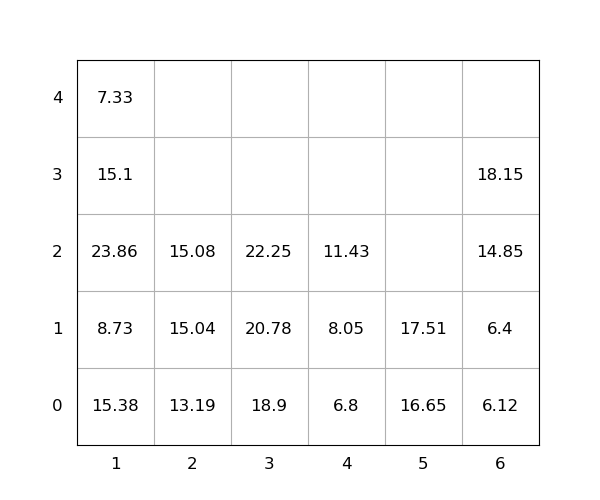

Data behind this chart, as committed beside it:
idx, loc_x, loc_y, loc_z, weight, group, score, seq, reloc, size(ft)
1, 1, 0, 0, 15.38, 0, 15.38, 0, 1.0, 20
2, 1, 0, 1, 8.73, 0, 8.73, 0, 1.0, 20
3, 6, 0, 0, 6.12, 0, 6.12, 0, 0, 20
4, 3, 0, 0, 18.9, 0, 18.9, 1, 0, 20
5, 5, 0, 0, 16.65, 0, 16.65, 2, 0, 20
6, 1, 0, 2, 23.86, 0, 23.86, 3, 1.0, 20
7, 3, 0, 1, 20.78, 0, 20.78, 4, 0, 20
8, 6, 0, 1, 6.4, 0, 6.4, 5, 0, 20
9, 1, 0, 3, 15.1, 0, 15.1, 6, 1.0, 20
10, 3, 0, 2, 22.25, 0, 22.25, 7, 0, 20
11, 6, 0, 2, 14.85, 0, 14.85, 8, 0, 20
12, 6, 0, 3, 18.15, 0, 18.15, 9, 0, 20
13, 5, 0, 1, 17.51, 0, 17.51, 10, 0, 20
14, 2, 0, 0, 13.19, 0, 13.19, 11, 0, 20
15, 4, 0, 0, 6.8, 0, 6.8, 12, 0, 20
16, 2, 0, 1, 15.04, 0, 15.04, 13, 0, 20
17, 4, 0, 1, 8.05, 0, 8.05, 14, 0, 20
18, 4, 0, 2, 11.43, 0, 11.43, 15, 0, 20
19, 2, 0, 2, 15.08, 0, 15.08, 16, 0, 20
20, 1, 0, 4, 7.33, 0, 7.33, 17, 1.0, 20
